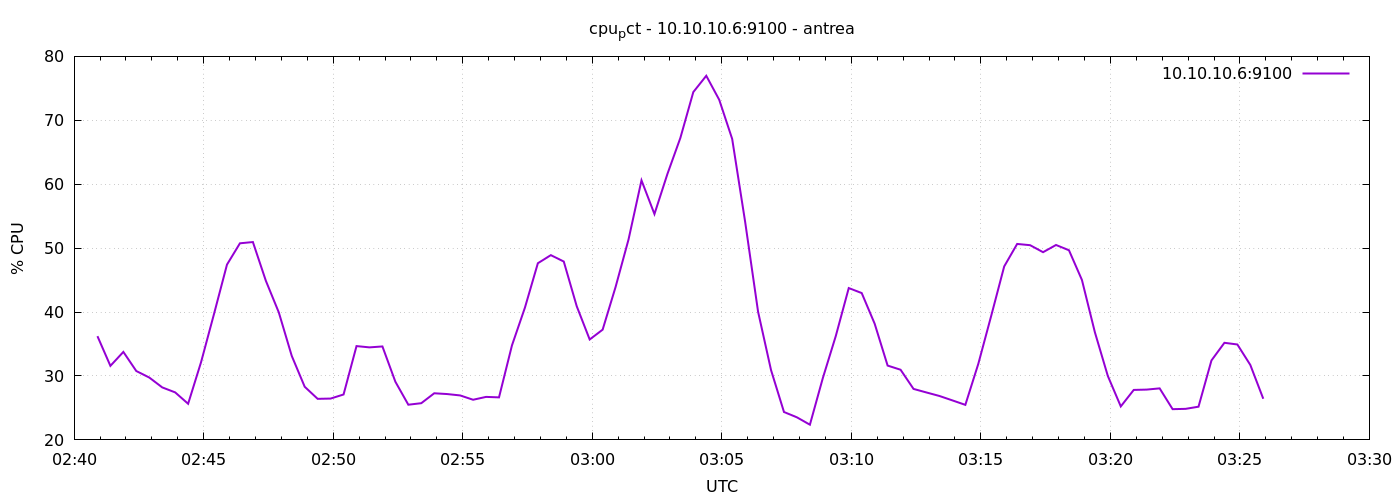

Source data for this figure (header and first rows):
1777257654	36.228571428579194
1777257684	31.58
1777257714	33.77
1777257744	30.77
1777257774	29.76
1777257804	28.22
1777257834	27.43
1777257864	25.65
1777257894	32.17
1777257924	39.71
1777257954	47.42
1777257984	50.76
1777258014	50.96
1777258044	44.9
1777258074	39.95
1777258104	33.14
1777258134	28.31
1777258164	26.42
1777258194	26.47
1777258224	27.1
1777258254	34.68
1777258284	34.48
1777258314	34.62
1777258344	29.1
1777258374	25.5
1777258404	25.74
1777258434	27.3
1777258464	27.17
1777258494	26.96
1777258524	26.28
1777258554	26.73
1777258584	26.65
1777258614	34.79
1777258644	40.69
1777258674	47.64
1777258704	48.9
1777258734	47.9
1777258764	40.91
1777258794	35.71
1777258824	37.25
1777258854	43.93
1777258884	51.37
1777258914	60.6
1777258944	55.33
1777258974	61.6
1777259004	67.24
1777259034	74.42
1777259064	76.97
1777259094	73.21
1777259124	67.09
1777259154	54.13
1777259184	40.05
1777259214	30.92
1777259244	24.36
1777259274	23.53
1777259304	22.38
1777259334	29.69
1777259364	36.26
1777259394	43.75
1777259424	42.97
1777259454	38.18
... 30 more rows
